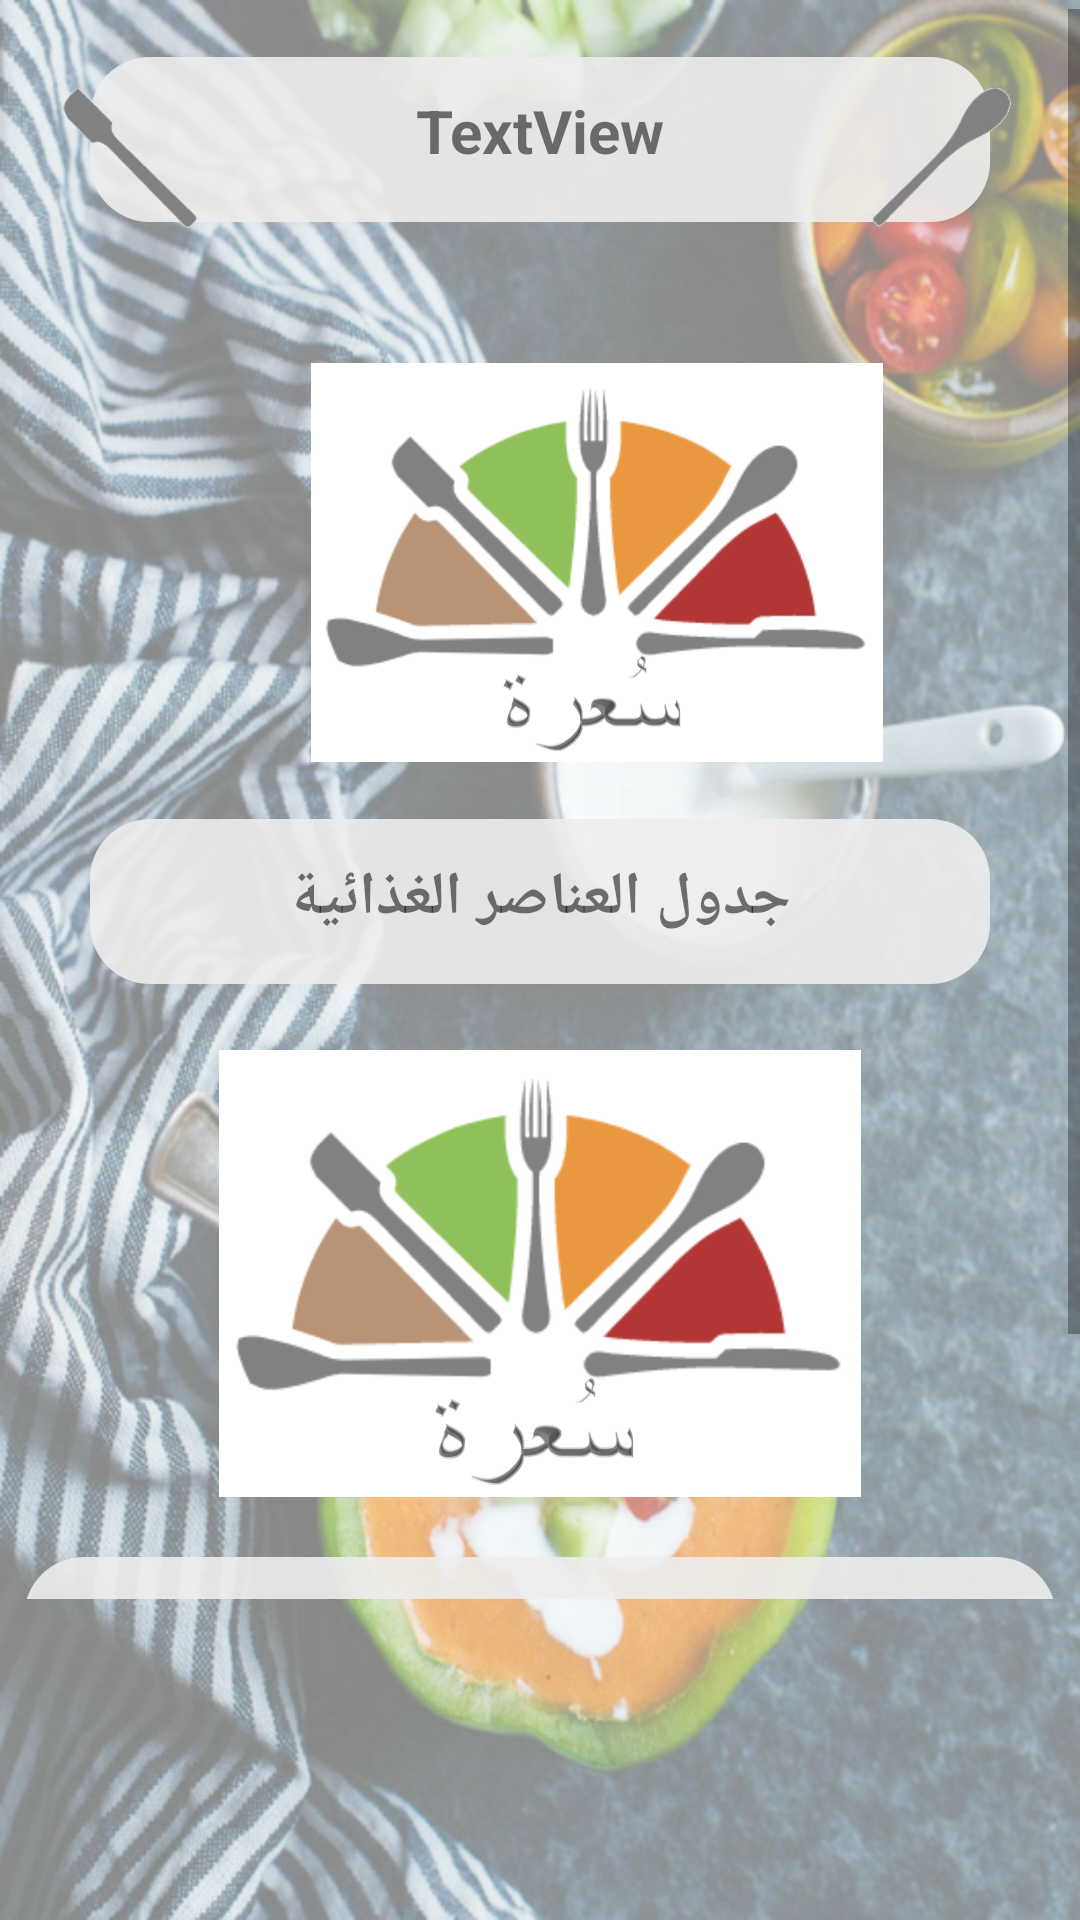

Android layout source for this screen:
<!-- AndroidManifest.xml: application theme AppTheme -->
<!-- res/layout/activity_barcode_info.xml -->
<?xml version="1.0" encoding="utf-8"?>
<android.support.constraint.ConstraintLayout xmlns:android="http://schemas.android.com/apk/res/android"
    xmlns:app="http://schemas.android.com/apk/res-auto"
    xmlns:tools="http://schemas.android.com/tools"
    android:layout_width="match_parent"
    android:layout_height="match_parent"
    android:background="@drawable/background1"
    tools:context="com.soa_arah.barcodeInfo">

    <ScrollView
        android:layout_width="fill_parent"
        android:layout_height="530dp"
        app:layout_constraintBottom_toBottomOf="parent"
        app:layout_constraintEnd_toEndOf="parent"
        app:layout_constraintHorizontal_bias="0.0"
        app:layout_constraintStart_toStartOf="parent"
        app:layout_constraintTop_toTopOf="parent"
        app:layout_constraintVertical_bias="0.027">

        <LinearLayout
            android:layout_width="match_parent"
            android:layout_height="wrap_content"
            android:orientation="vertical">

            <RelativeLayout xmlns:android="http://schemas.android.com/apk/res/android"
                android:layout_width="wrap_content"
                android:layout_height="wrap_content"
                android:layout_gravity="center">


                <ImageView
                    android:id="@+id/image1"
                    android:layout_width="300dp"
                    android:layout_height="55dp"
                    android:layout_alignParentTop="true"
                    android:layout_centerHorizontal="true"
                    android:layout_gravity="center"
                    android:layout_marginLeft="8dp"
                    android:layout_marginRight="8dp"
                    android:layout_marginTop="16dp"
                    android:adjustViewBounds="false"
                    android:background="@drawable/round_corner1"
                    app:layout_constraintHorizontal_bias="0.502"
                    app:layout_constraintLeft_toLeftOf="parent"
                    app:layout_constraintRight_toRightOf="parent"
                    app:layout_constraintTop_toTopOf="parent"


                    />

                <ImageView
                    android:id="@+id/imageView5"
                    android:layout_width="149dp"
                    android:layout_height="118dp"
                    android:layout_alignParentStart="true"
                    android:layout_alignParentTop="true"
                    app:srcCompat="@drawable/search2"
                    tools:ignore="MissingConstraints" />

                <ImageView
                    android:id="@+id/imageView6"
                    android:layout_width="155dp"
                    android:layout_height="116dp"
                    android:layout_alignParentEnd="true"
                    android:layout_alignParentTop="true"
                    android:layout_marginEnd="8dp"
                    app:srcCompat="@drawable/spoon" />

                <TextView
                    android:id="@+id/textView9"
                    android:layout_width="272dp"
                    android:layout_height="43dp"
                    android:layout_marginTop="24dp"
                    android:gravity="center"
                    android:text="TextView"
                    android:textSize="20sp"
                    android:textStyle="bold"
                    app:layout_constraintHorizontal_bias="0.503"
                    app:layout_constraintLeft_toLeftOf="parent"
                    app:layout_constraintRight_toRightOf="parent"
                    app:layout_constraintTop_toTopOf="parent"
                    android:layout_alignBottom="@+id/image1"
                    android:layout_centerHorizontal="true"
                    android:layout_marginBottom="9dp"
                    app:layout_constraintBottom_toBottomOf="parent"
                    app:layout_constraintEnd_toEndOf="@+id/image1"
                    app:layout_constraintStart_toStartOf="@+id/image1"
                    app:layout_constraintVertical_bias="0.021"
                    tools:ignore="MissingConstraints"/>
            </RelativeLayout>

            <ImageView
                android:id="@+id/imageView7"
                android:layout_width="258dp"
                android:layout_height="133dp"
                android:layout_centerHorizontal="true"
                android:layout_marginLeft="70dp"
                android:gravity="center"
                app:layout_constraintHorizontal_bias="0.496"
                app:layout_constraintLeft_toLeftOf="parent"
                app:layout_constraintRight_toRightOf="parent"
                app:layout_constraintTop_toTopOf="parent"
                app:srcCompat="@drawable/soaarah_icon" />


            <RelativeLayout xmlns:android="http://schemas.android.com/apk/res/android"
                android:layout_width="wrap_content"
                android:layout_height="wrap_content"
                android:layout_gravity="center">


                <ImageView
                    android:id="@+id/image2"
                    android:layout_width="300dp"
                    android:layout_height="55dp"
                    android:layout_alignParentTop="true"
                    android:layout_centerHorizontal="true"
                    android:layout_gravity="center"
                    android:layout_marginTop="19dp"
                    android:background="@drawable/round_corner1"
                    app:layout_constraintHorizontal_bias="0.488"
                    app:layout_constraintLeft_toLeftOf="parent"
                    app:layout_constraintRight_toRightOf="parent"
                    app:layout_constraintTop_toTopOf="parent" />

                <TextView
                    android:id="@+id/textView11"
                    android:layout_width="246dp"
                    android:layout_height="43dp"
                    android:layout_marginTop="24dp"
                    android:layout_alignParentTop="true"
                    android:layout_alignStart="@+id/image2"
                    android:layout_centerHorizontal="true"
                    android:layout_marginBottom="9dp"
                    android:gravity="center"
                    android:text="جدول العناصر الغذائية"
                    android:textSize="20sp"
                    android:textStyle="bold"
                    app:layout_constraintHorizontal_bias="0.46"
                    app:layout_constraintLeft_toLeftOf="parent"
                    app:layout_constraintRight_toRightOf="parent"
                    app:layout_constraintTop_toTopOf="parent" />
            </RelativeLayout>


            <ImageView
                android:id="@+id/imageView10"
                android:layout_width="300dp"
                android:layout_height="149dp"
                android:layout_marginTop="20dp"
                android:layout_gravity="center"
                app:layout_constraintHorizontal_bias="0.495"
                app:layout_constraintLeft_toLeftOf="parent"
                app:layout_constraintRight_toRightOf="parent"
                app:layout_constraintTop_toTopOf="parent"
                app:srcCompat="@drawable/soaarah_icon" />

            <RelativeLayout xmlns:android="http://schemas.android.com/apk/res/android"
                android:layout_width="wrap_content"
                android:layout_height="wrap_content"
                android:layout_gravity="center">

                <ImageView
                    android:id="@+id/image3"
                    android:layout_width="350dp"
                    android:layout_height="55dp"
                    android:layout_gravity="center"
                    android:layout_marginLeft="8dp"
                    android:layout_marginRight="8dp"

                    android:layout_marginTop="20dp"
                    android:adjustViewBounds="false"
                    android:background="@drawable/round_corner1"
                    app:layout_constraintHorizontal_bias="0.494"
                    app:layout_constraintLeft_toLeftOf="parent"
                    app:layout_constraintRight_toRightOf="parent"
                    app:layout_constraintTop_toTopOf="parent" />


                <TextView
                    android:id="@+id/textView12"
                    android:layout_width="246dp"
                    android:layout_height="43dp"
                    android:gravity="center"
                    android:text="TextView"
                    android:textSize="20sp"
                    android:textStyle="bold"
                    android:layout_marginTop="24dp"
                    android:layout_alignParentTop="true"

                    android:layout_centerHorizontal="true"
                    android:layout_marginBottom="9dp"
                    app:layout_constraintHorizontal_bias="0.46"
                    app:layout_constraintLeft_toLeftOf="parent"
                    app:layout_constraintRight_toRightOf="parent"
                    app:layout_constraintTop_toTopOf="parent"

                    />


            </RelativeLayout>


            <RelativeLayout xmlns:android="http://schemas.android.com/apk/res/android"
                android:layout_width="wrap_content"
                android:layout_height="wrap_content"
                android:layout_gravity="center">



                <Button

                    android:id="@+id/viewReview"
                    android:layout_width="158dp"
                    android:layout_height="40dp"
                    android:layout_marginEnd="8dp"
                    android:layout_marginStart="8dp"
                    android:background="@drawable/button_login"
                    android:onClick="toView"
                    android:text="التعليقات"
                    android:layout_marginTop="24dp"
                    android:textColor="@android:color/white"
                    android:textSize="20sp"
                    android:textStyle="bold"
                    app:layout_constraintEnd_toEndOf="parent"
                    app:layout_constraintHorizontal_bias="0.544"
                    app:layout_constraintStart_toStartOf="parent"
                    tools:ignore="MissingConstraints"
                    tools:layout_editor_absoluteY="547dp" />
            </RelativeLayout>
        </LinearLayout>
    </ScrollView>

</android.support.constraint.ConstraintLayout>
<!-- resources referenced by this layout -->
<resources>
  <!-- drawable background1: png bitmap (drawable, 755738 bytes) -->
  <!-- drawable button_login (drawable) -->
  <?xml version="1.0" encoding="utf-8"?>
  <shape
      xmlns:android="http://schemas.android.com/apk/res/android"
      android:shape="rectangle">
  
      
      <solid
          android:color="#8BAF3A" >
      </solid>
  
      <stroke
          android:width="2dip"
          android:color="#8BAF3A" />
      <corners android:radius= "20dp" />
  
  
  
  </shape>
  <!-- drawable round_corner1 (drawable) -->
  <?xml version="1.0" encoding="utf-8"?>
  <shape
      xmlns:android="http://schemas.android.com/apk/res/android"
      android:shape="rectangle">
  
      
      <solid
          android:color="#e6eeeeee" >
      </solid>
  
  
  
      
      <corners
          android:radius="20dp"   >
      </corners>
  
  </shape>
  <!-- drawable search2: png bitmap (drawable, 17607 bytes) -->
  <!-- drawable soaarah_icon: png bitmap (drawable, 91069 bytes) -->
  <!-- drawable spoon: png bitmap (drawable, 16526 bytes) -->
  <style name="AppTheme" parent="Theme.AppCompat.Light.DarkActionBar">
          
          <item name="colorPrimary">@color/colorPrimary</item>
          <item name="colorPrimaryDark">@color/colorPrimaryDark</item>
          <item name="colorAccent">@color/colorPrimary</item>
  
      </style>
  <color name="colorPrimary">#8BAF3A</color>
  <color name="colorPrimaryDark">#373737</color>
</resources>
